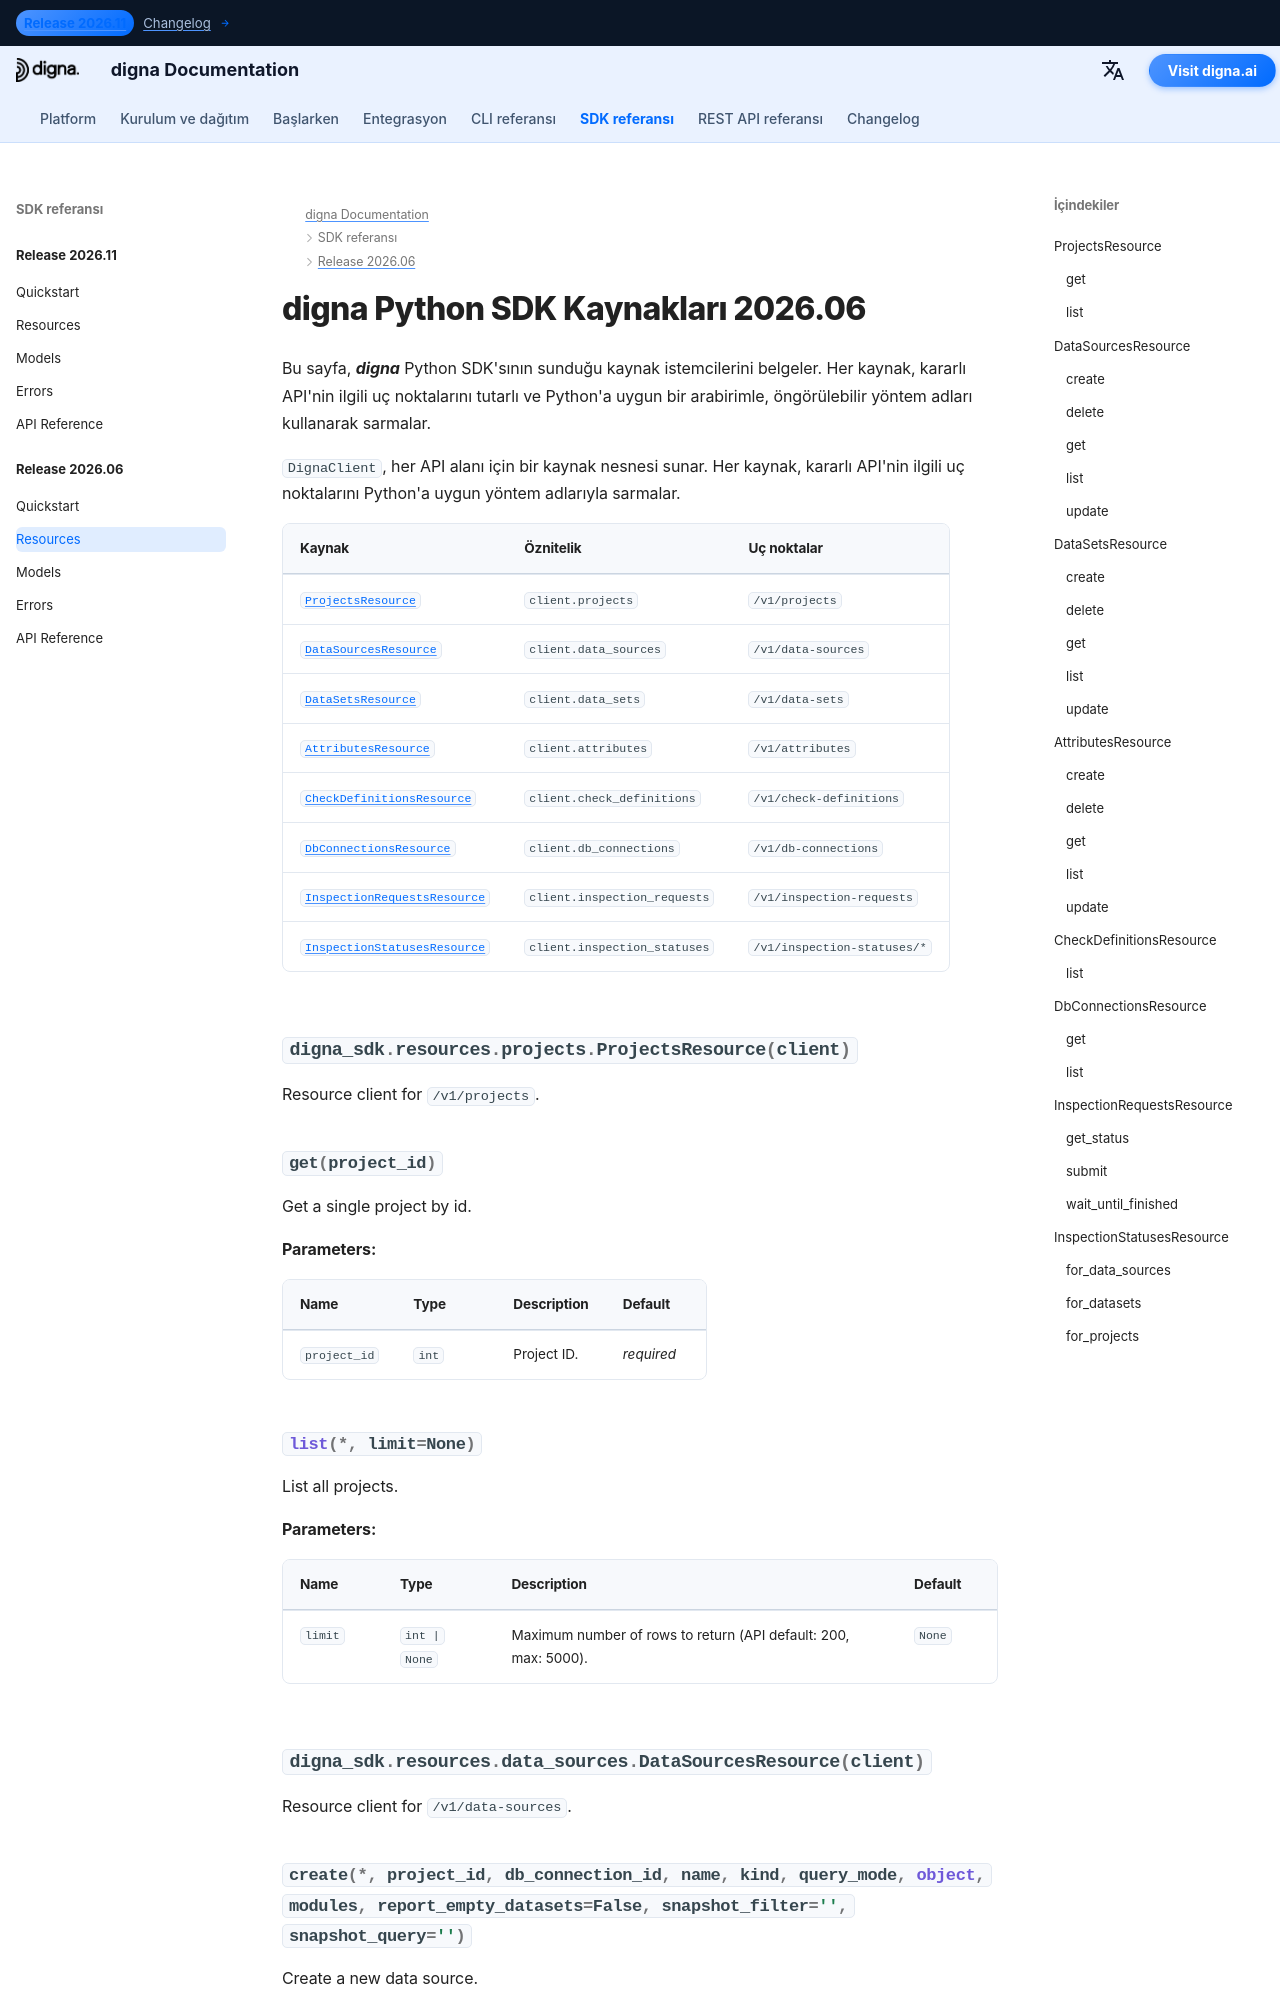

repository: dignaai/digna-docs · page: tr/sdk/Release 2026.06/resources/index.html · generator: mkdocs

---
title: digna Python SDK Kaynakları 2026.06 | digna Belgeleri
description: digna Python SDK 2026.06 sürümü için kaynak istemcileri
image: /assets/logo_square.png
---

# digna Python SDK Kaynakları 2026.06
